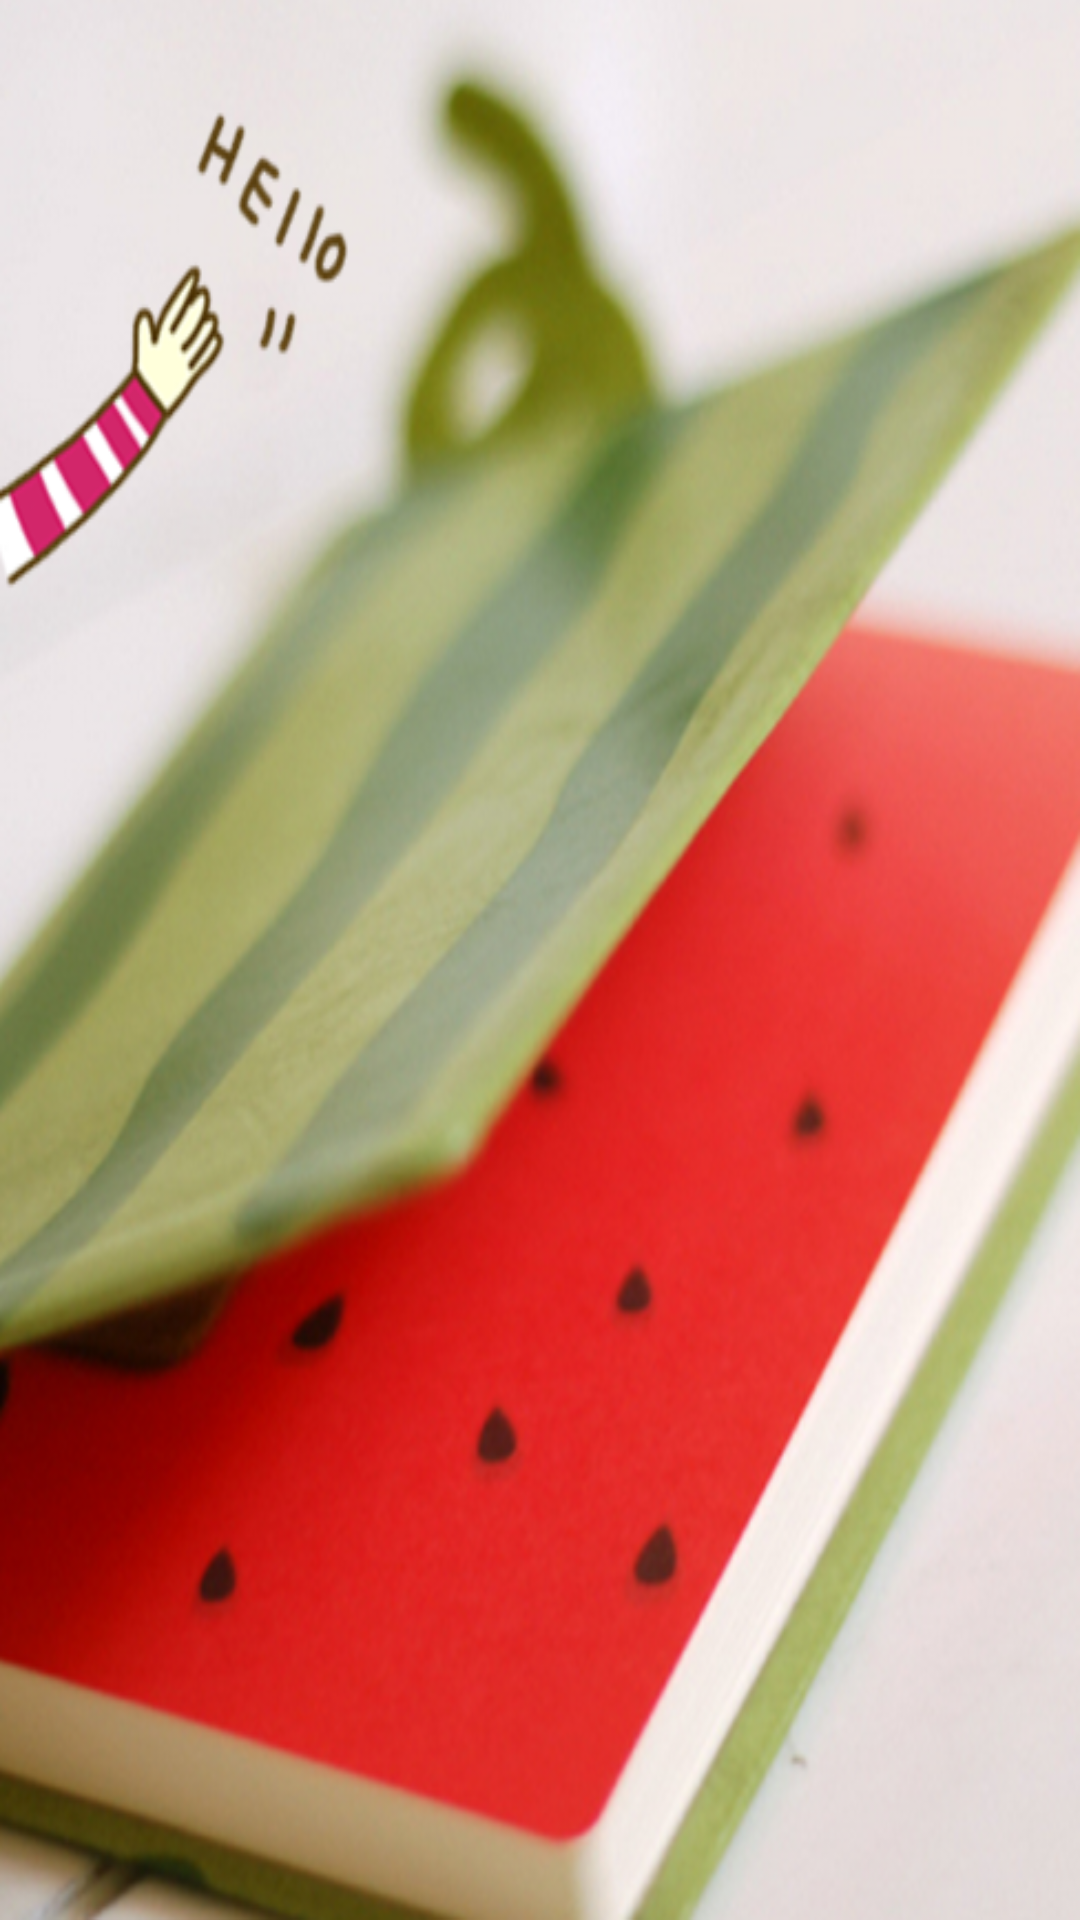

This screen was rendered from an Android layout file. Write that file and the resources it references.
<!-- AndroidManifest.xml: application theme AppTheme -->
<!-- res/layout/activity_main.xml -->
<RelativeLayout xmlns:android="http://schemas.android.com/apk/res/android"
    xmlns:tools="http://schemas.android.com/tools"
    android:layout_width="match_parent"
    android:layout_height="match_parent"
    android:background="@drawable/bggg"
    >

   
    
     

</RelativeLayout>
<!-- resources referenced by this layout -->
<resources>
  <!-- drawable bggg: png bitmap (drawable-hdpi, 602438 bytes) -->
  <style name="AppTheme" parent="AppBaseTheme">
          
      </style>
  <style name="AppBaseTheme" parent="android:Theme.Light">
          
      </style>
</resources>
